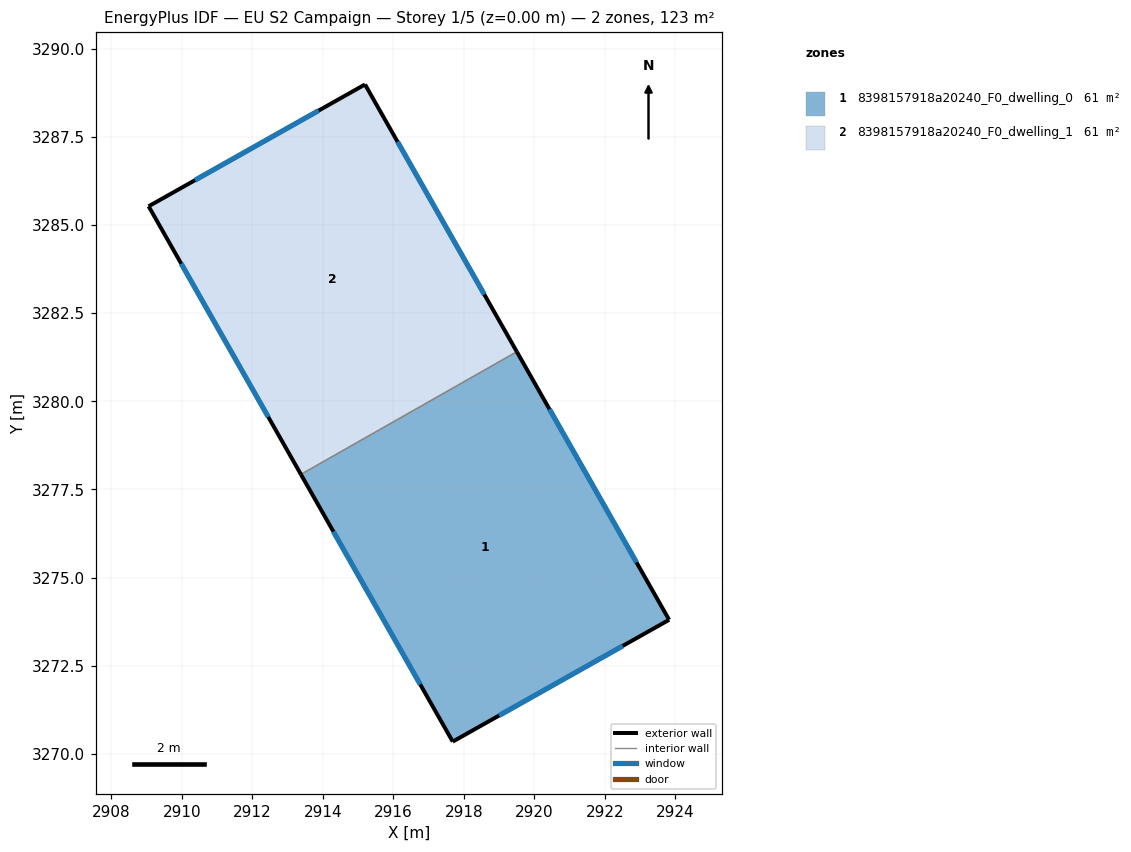
=== STOREY PLAN SPEC (per zone: floor XY polygon, exterior-wall plan segments, windows/doors) ===
zone 1: 8398157918a20240_F0_dwelling_0  (61.5 m²)
  floor: (2919.50, 3281.41) (2923.82, 3273.80) (2917.68, 3270.35) (2913.38, 3277.93)
  exterior wall: (2923.82, 3273.80) – (2919.50, 3281.41)  [8.7 m]
    window: (2922.90, 3275.43) – (2920.43, 3279.78)  [8.6 m²]
  exterior wall: (2917.68, 3270.35) – (2923.82, 3273.80)  [7.0 m]
    window: (2919.00, 3271.09) – (2922.51, 3273.06)  [6.9 m²]
  exterior wall: (2913.38, 3277.93) – (2917.68, 3270.35)  [8.7 m]
    window: (2914.30, 3276.30) – (2916.76, 3271.97)  [8.5 m²]
  interior walls: 1
zone 2: 8398157918a20240_F0_dwelling_1  (61.5 m²)
  floor: (2915.20, 3288.99) (2919.50, 3281.41) (2913.38, 3277.93) (2909.06, 3285.53)
  exterior wall: (2915.20, 3288.99) – (2909.06, 3285.53)  [7.0 m]
    window: (2913.88, 3288.25) – (2910.37, 3286.27)  [6.9 m²]
  exterior wall: (2919.50, 3281.41) – (2915.20, 3288.99)  [8.7 m]
    window: (2918.58, 3283.03) – (2916.12, 3287.36)  [8.5 m²]
  exterior wall: (2909.06, 3285.53) – (2913.38, 3277.93)  [8.7 m]
    window: (2909.98, 3283.90) – (2912.45, 3279.56)  [8.6 m²]
  interior walls: 1

=== DERIVED (storey summary) ===
Building: EU S2 Campaign
Storey: 1 of 5  (floor level z = 0.00 m)
Storey gross floor area: 123.0 m²
Zones on this storey: 2
  - 8398157918a20240_F0_dwelling_0: floor 61.5 m²; exterior wall 24.5 m (73.5 m²); 3 window(s) 24.0 m²; WWR 32.7%
  - 8398157918a20240_F0_dwelling_1: floor 61.5 m²; exterior wall 24.5 m (73.5 m²); 3 window(s) 24.0 m²; WWR 32.7%
Zone adjacency (shared interzone walls):
  - 8398157918a20240_F0_dwelling_0 ↔ 8398157918a20240_F0_dwelling_1